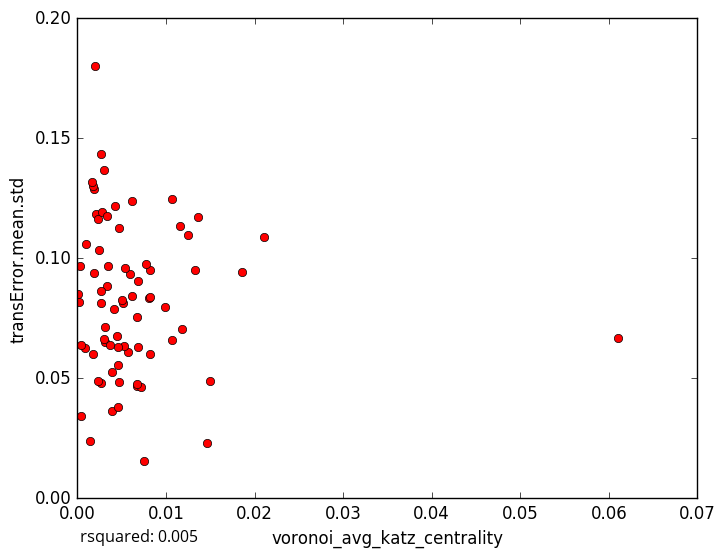

The data file committed next to this chart (first rows):
voronoi_avg_katz_centrality, transError.mean.std
0.001832, 0.1288
0.0008373, 0.06261
0.003941, 0.03632
0.001458, 0.02402
0.01463, 0.02318
0.01072, 0.1247
0.002128, 0.1184
0.0009855, 0.106
0.006757, 0.04688
0.003947, 0.05256
0.003133, 0.06527
0.004631, 0.03804
0.01496, 0.0487
0.007211, 0.04655
0.007499, 0.0157
0.009901, 0.07955
0.005676, 0.06099
0.005221, 0.06345
0.004255, 0.1217
0.02103, 0.1088
0.002379, 0.1165
0.006208, 0.124
0.01365, 0.117
0.001839, 0.09385
0.008199, 0.09491
0.01156, 0.1134
0.01855, 0.09406
0.002637, 0.1432
0.006772, 0.0477
0.005195, 0.08151
0.004734, 0.04829
0.01253, 0.1099
0.0001374, 0.08158
0.0004641, 0.06398
0.003492, 0.0966
0.001728, 0.1302
0.0004288, 0.03444
0.005075, 0.08253
0.004147, 0.07872
0.01185, 0.07036
0.003057, 0.1369
0.001654, 0.1317
0.003685, 0.06385
0.00813, 0.08322
0.004703, 0.1127
0.003377, 0.08828
0.004541, 0.06307
0.006875, 0.0905
0.00613, 0.08445
0.002673, 0.08126
0.00265, 0.04783
0.00305, 0.06655
0.006833, 0.06304
0.002695, 0.08621
0.01324, 0.09517
0.005931, 0.09363
0.008195, 0.08385
0.004456, 0.06753
0.003102, 0.07116
0.006687, 0.07549
... 18 more rows
